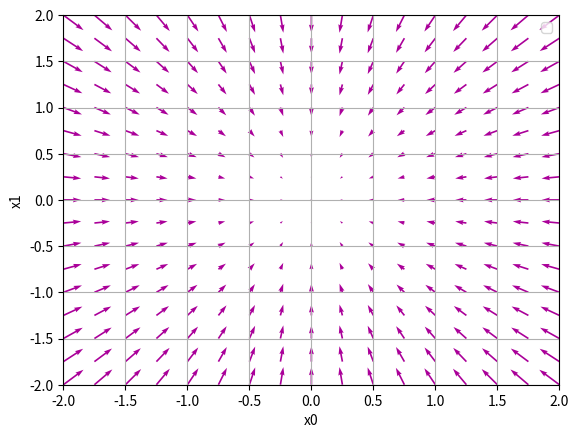

Write the Python code that produced this figure.
# -*- coding: utf-8 -*-
import numpy as np
import matplotlib.pylab as plt
from mpl_toolkits.mplot3d import Axes3D


def _numerical_gradient_no_batch(f, x):
    h = 1e-4
    grad = np.zeros_like(x)

    for idx in range(x.size):
        tmp_val = x[idx]
        x[idx] = float(tmp_val) + h
        fxh1 = f(x)  # f(x+h)

        x[idx] = tmp_val - h
        fxh2 = f(x)  # f(x-h)
        grad[idx] = (fxh1 - fxh2) / (2 * h)

        x[idx] = tmp_val

    return grad


def numerical_gradient(f, X):
    if X.ndim == 1:
        return _numerical_gradient_no_batch(f, X)
    else:
        grad = np.zeros_like(X)

        for idx, x in enumerate(X):
            grad[idx] = _numerical_gradient_no_batch(f, x)

        return grad


def function_2(x):
    if x.ndim == 1:
        return np.sum(x ** 2)
    else:
        return np.sum(x ** 2, axis=1)


def tangent_line(f, x):
    d = numerical_gradient(f, x)
    print(d)
    y = f(x) - d * x
    return lambda t: d * t + y


if __name__ == "__main__":
    x0 = np.arange(-2, 2.5, 0.25)
    x1 = np.arange(-2, 2.5, 0.25)
    X, Y = np.meshgrid(x0, x1)

    X = X.flatten()
    Y = Y.flatten()

    grad = numerical_gradient(function_2, np.array([X, Y]))

    plt.figure()
    plt.quiver(X, Y, -grad[0], -grad[1], angles="xy", color="#AA0099")
    plt.xlim([-2, 2])
    plt.ylim([-2, 2])
    plt.xlabel('x0')
    plt.ylabel('x1')
    plt.grid()
    plt.legend()
    plt.draw()
    plt.show()
